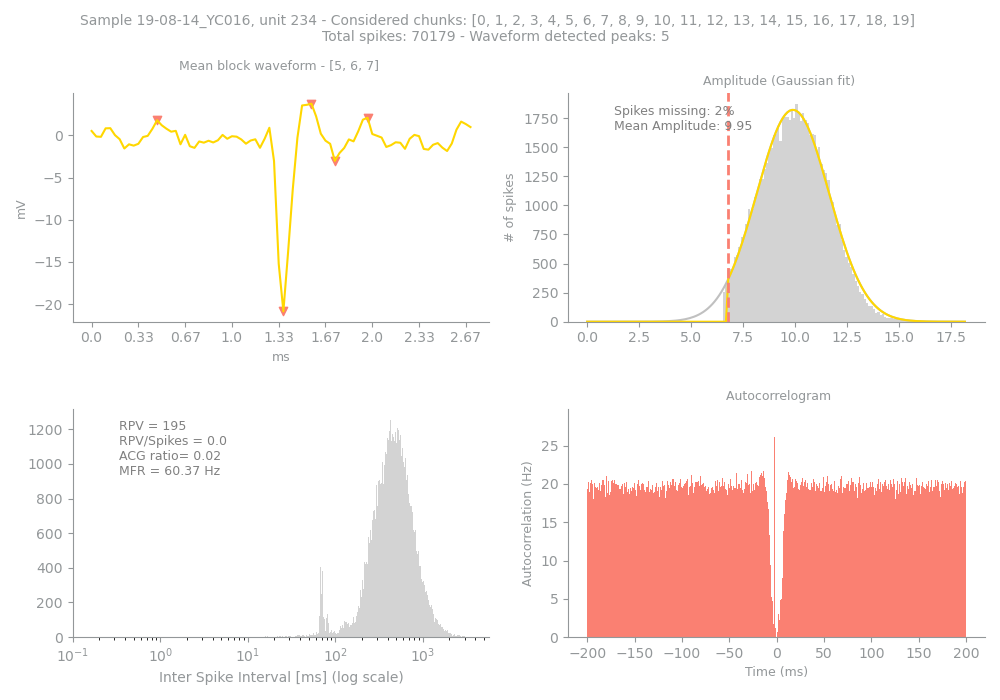

Data behind this chart, as committed beside it:
Sample, Unit, PeakChUnit, SpikesUnit, GoodChunks, GoodChunksList, WvfChunks, WvfChunksList, SpikesBlock, PercMissingSpikesBlock, MFRBlockHz, MeanAmpBlock, RPVBlock, FpBlockFancy, FpBlockSimple, ACGViolationRatio, WvfPeaksBlock, PeaksBlock_x, PeaksBlock_y, BigPkNegBlock
19-08-14_YC016, 234, 65, 70179, 20, [0, 1, 2, 3, 4, 5, 6, 7, 8, 9, 10, 11, 1…, 3, [5, 6, 7], 70179, 2, 60.37, 9.95, 195, 0.02, 0.0, 0.02, 5, [14, 47, 59, 41, 52], [1.7802734, 3.743164, 2.0791016, -20.842…, 1
